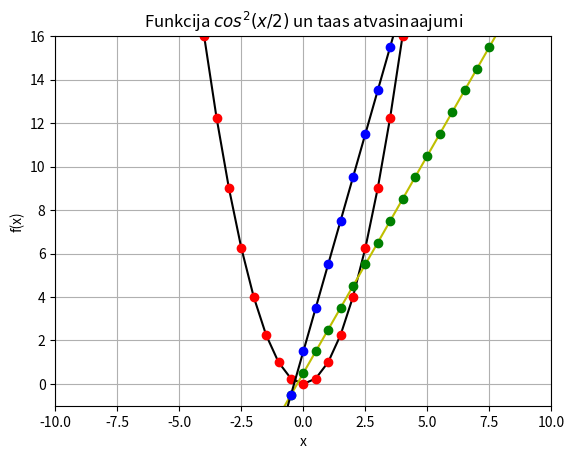

Here is the Python script that generated this plot:

import sys
sys.path.append('/usr/local/anaconda3/lib/python3.6/site-packages')


from numpy import cos, linspace

def f(x):
    return x**2

g = linspace(-10,10,41)
N = len(g)
deltax = g[1] - g[0]

def derivative(x):
    derivarray = []
    for i in range(N):
        temp = (f(x[i] + deltax) - f(x[i])) / deltax
        derivarray.append(temp)
    return derivarray


y=f(g)

from matplotlib import pyplot as plt
legend = []

plt.axis([-10,10,-1,16])
plt.grid()
plt.xlabel("x")
plt.ylabel("f(x)")
plt.title("Funkcija $cos^2(x/2)$ un taas atvasinaajumi")
plt.plot(g,y,"k")
legend.append("$cos^2(x/2)$ - default - viss ir savienots ar taisnaam liinijaam")
plt.plot(g,y,"ro")
legend.append("$cos^2(x/2)$ - tikai dazhi punkti")


fderivative = derivative(g)


##N = len(x)
##deltax = x[1] - x[0]
##dv = []
##for i in range(N):
##   temp = (f(x[i] + deltax) - f(x[i])) / deltax
##   dv.append(temp)

plt.plot(g, fderivative, "y")
legend.append("$cos^2(x/2)$ atvasinaajums - viss ir savienots ar taisnaam linijaam")
plt.plot(g, fderivative, "go")
legend.append("$cos^2(x/2)$ atvasinaajums - dazhi punkti")

##dvtwo = []
##M = len(dv)
##deltadx = dv[1] - dv[0]
##for i in range(N):
##   temptwo = (f(x[i] + deltax) - f(x[i])) / deltax*deltax
##   dvtwo.append(temptwo)

sderivative = derivative(fderivative)

plt.plot(g, sderivative, "k")
legend.append("$cos^2(x/2)$ 2.kaartas atvasinaajums - viss ir savienots ar taisnaam linijaam")
plt.plot(g, sderivative, "bo")
legend.append("$cos^2(x/2)$ 2.kaartas atvasinaajums - dazhi punkti")



##print(plt.legend.__doc__)
##plt.legend(legend, loc = "upper left")
##plt.legend(legend, loc=3, fancybox=True, framealpha=0.5, facecolor="green")
plt.show()

